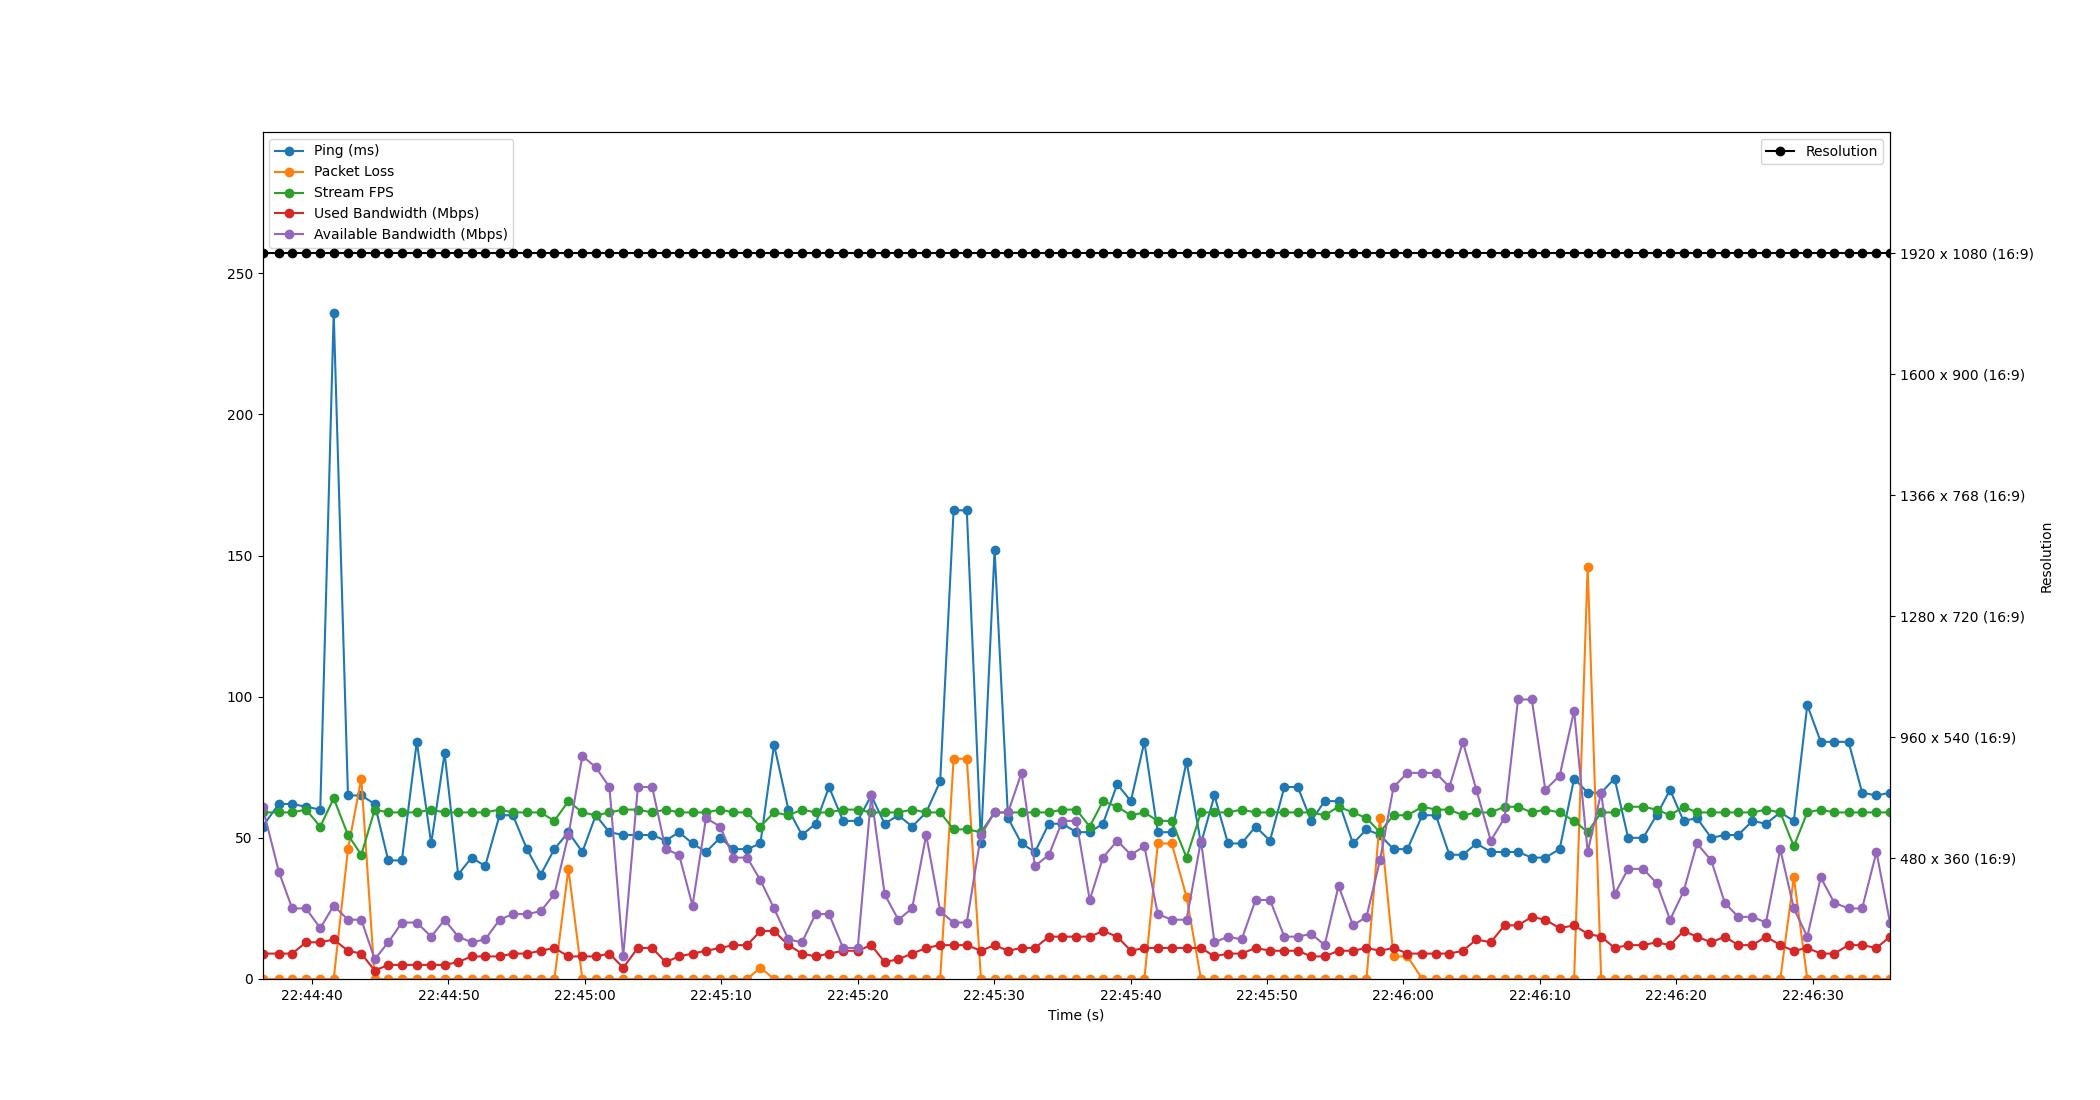

Source data for this figure (header and first rows):
Time, Timestamp, Ping, Packet Loss, Stream FPS, Used Bandwidth, Resolution, Available Bandwidth
2.86102294921875e-06, 2023-07-19 22:44:36.365372, 54, 0, 59, 9, 1920 x 1080 (16:9), 61
1.2, 2023-07-19 22:44:37.564872, 62, 0, 59, 9, 1920 x 1080 (16:9), 38
2.175, 2023-07-19 22:44:38.540793, 62, 0, 59, 9, 1920 x 1080 (16:9), 25
3.189, 2023-07-19 22:44:39.554277, 61, 0, 60, 13, 1920 x 1080 (16:9), 25
4.235, 2023-07-19 22:44:40.600220, 60, 0, 54, 13, 1920 x 1080 (16:9), 18
5.22, 2023-07-19 22:44:41.585127, 236, 0, 64, 14, 1920 x 1080 (16:9), 26
6.266, 2023-07-19 22:44:42.631229, 65, 46, 51, 10, 1920 x 1080 (16:9), 21
7.244, 2023-07-19 22:44:43.609197, 65, 71, 44, 9, 1920 x 1080 (16:9), 21
8.227, 2023-07-19 22:44:44.592760, 62, 0, 60, 3, 1920 x 1080 (16:9), 7
9.219, 2023-07-19 22:44:45.584361, 42, 0, 59, 5, 1920 x 1080 (16:9), 13
10.22, 2023-07-19 22:44:46.583030, 42, 0, 59, 5, 1920 x 1080 (16:9), 20
11.31, 2023-07-19 22:44:47.675884, 84, 0, 59, 5, 1920 x 1080 (16:9), 20
12.37, 2023-07-19 22:44:48.733305, 48, 0, 60, 5, 1920 x 1080 (16:9), 15
13.35, 2023-07-19 22:44:49.715044, 80, 0, 59, 5, 1920 x 1080 (16:9), 21
14.34, 2023-07-19 22:44:50.708577, 37, 0, 59, 6, 1920 x 1080 (16:9), 15
15.33, 2023-07-19 22:44:51.696257, 43, 0, 59, 8, 1920 x 1080 (16:9), 13
16.32, 2023-07-19 22:44:52.688845, 40, 0, 59, 8, 1920 x 1080 (16:9), 14
17.38, 2023-07-19 22:44:53.746421, 58, 0, 60, 8, 1920 x 1080 (16:9), 21
18.36, 2023-07-19 22:44:54.721188, 58, 0, 59, 9, 1920 x 1080 (16:9), 23
19.38, 2023-07-19 22:44:55.749286, 46, 0, 59, 9, 1920 x 1080 (16:9), 23
20.4, 2023-07-19 22:44:56.763741, 37, 0, 59, 10, 1920 x 1080 (16:9), 24
21.39, 2023-07-19 22:44:57.759363, 46, 0, 56, 11, 1920 x 1080 (16:9), 30
22.43, 2023-07-19 22:44:58.791632, 52, 39, 63, 8, 1920 x 1080 (16:9), 51
23.45, 2023-07-19 22:44:59.812921, 45, 0, 59, 8, 1920 x 1080 (16:9), 79
24.43, 2023-07-19 22:45:00.798032, 58, 0, 58, 8, 1920 x 1080 (16:9), 75
25.43, 2023-07-19 22:45:01.798430, 52, 0, 59, 9, 1920 x 1080 (16:9), 68
26.44, 2023-07-19 22:45:02.806349, 51, 0, 60, 4, 1920 x 1080 (16:9), 8
27.52, 2023-07-19 22:45:03.883776, 51, 0, 60, 11, 1920 x 1080 (16:9), 68
28.57, 2023-07-19 22:45:04.930940, 51, 0, 59, 11, 1920 x 1080 (16:9), 68
29.55, 2023-07-19 22:45:05.914689, 49, 0, 60, 6, 1920 x 1080 (16:9), 46
30.54, 2023-07-19 22:45:06.902018, 52, 0, 59, 8, 1920 x 1080 (16:9), 44
31.52, 2023-07-19 22:45:07.890117, 48, 0, 59, 9, 1920 x 1080 (16:9), 26
32.51, 2023-07-19 22:45:08.877139, 45, 0, 59, 10, 1920 x 1080 (16:9), 57
33.55, 2023-07-19 22:45:09.913617, 50, 0, 60, 11, 1920 x 1080 (16:9), 54
34.53, 2023-07-19 22:45:10.892766, 46, 0, 59, 12, 1920 x 1080 (16:9), 43
35.53, 2023-07-19 22:45:11.894277, 46, 0, 59, 12, 1920 x 1080 (16:9), 43
36.5, 2023-07-19 22:45:12.864407, 48, 4, 54, 17, 1920 x 1080 (16:9), 35
37.5, 2023-07-19 22:45:13.866023, 83, 0, 59, 17, 1920 x 1080 (16:9), 25
38.55, 2023-07-19 22:45:14.918361, 60, 0, 58, 12, 1920 x 1080 (16:9), 14
39.55, 2023-07-19 22:45:15.919276, 51, 0, 60, 9, 1920 x 1080 (16:9), 13
40.54, 2023-07-19 22:45:16.908187, 55, 0, 59, 8, 1920 x 1080 (16:9), 23
41.53, 2023-07-19 22:45:17.895648, 68, 0, 59, 9, 1920 x 1080 (16:9), 23
42.56, 2023-07-19 22:45:18.926766, 56, 0, 60, 10, 1920 x 1080 (16:9), 11
43.64, 2023-07-19 22:45:20.001134, 56, 0, 60, 10, 1920 x 1080 (16:9), 11
44.63, 2023-07-19 22:45:20.991672, 65, 0, 59, 12, 1920 x 1080 (16:9), 65
45.61, 2023-07-19 22:45:21.974131, 55, 0, 59, 6, 1920 x 1080 (16:9), 30
46.61, 2023-07-19 22:45:22.977123, 58, 0, 59, 7, 1920 x 1080 (16:9), 21
47.62, 2023-07-19 22:45:23.989666, 54, 0, 60, 9, 1920 x 1080 (16:9), 25
48.66, 2023-07-19 22:45:25.021157, 59, 0, 59, 11, 1920 x 1080 (16:9), 51
49.68, 2023-07-19 22:45:26.044372, 70, 0, 59, 12, 1920 x 1080 (16:9), 24
50.66, 2023-07-19 22:45:27.029432, 166, 78, 53, 12, 1920 x 1080 (16:9), 20
51.63, 2023-07-19 22:45:27.996049, 166, 78, 53, 12, 1920 x 1080 (16:9), 20
52.67, 2023-07-19 22:45:29.037186, 48, 0, 52, 10, 1920 x 1080 (16:9), 51
53.67, 2023-07-19 22:45:30.034164, 152, 0, 59, 12, 1920 x 1080 (16:9), 59
54.65, 2023-07-19 22:45:31.019234, 57, 0, 59, 10, 1920 x 1080 (16:9), 59
55.64, 2023-07-19 22:45:32.007611, 48, 0, 59, 11, 1920 x 1080 (16:9), 73
56.63, 2023-07-19 22:45:32.992188, 45, 0, 59, 11, 1920 x 1080 (16:9), 40
57.65, 2023-07-19 22:45:34.018391, 55, 0, 59, 15, 1920 x 1080 (16:9), 44
58.64, 2023-07-19 22:45:35.005292, 55, 0, 60, 15, 1920 x 1080 (16:9), 56
59.66, 2023-07-19 22:45:36.023688, 52, 0, 60, 15, 1920 x 1080 (16:9), 56
... 59 more rows
